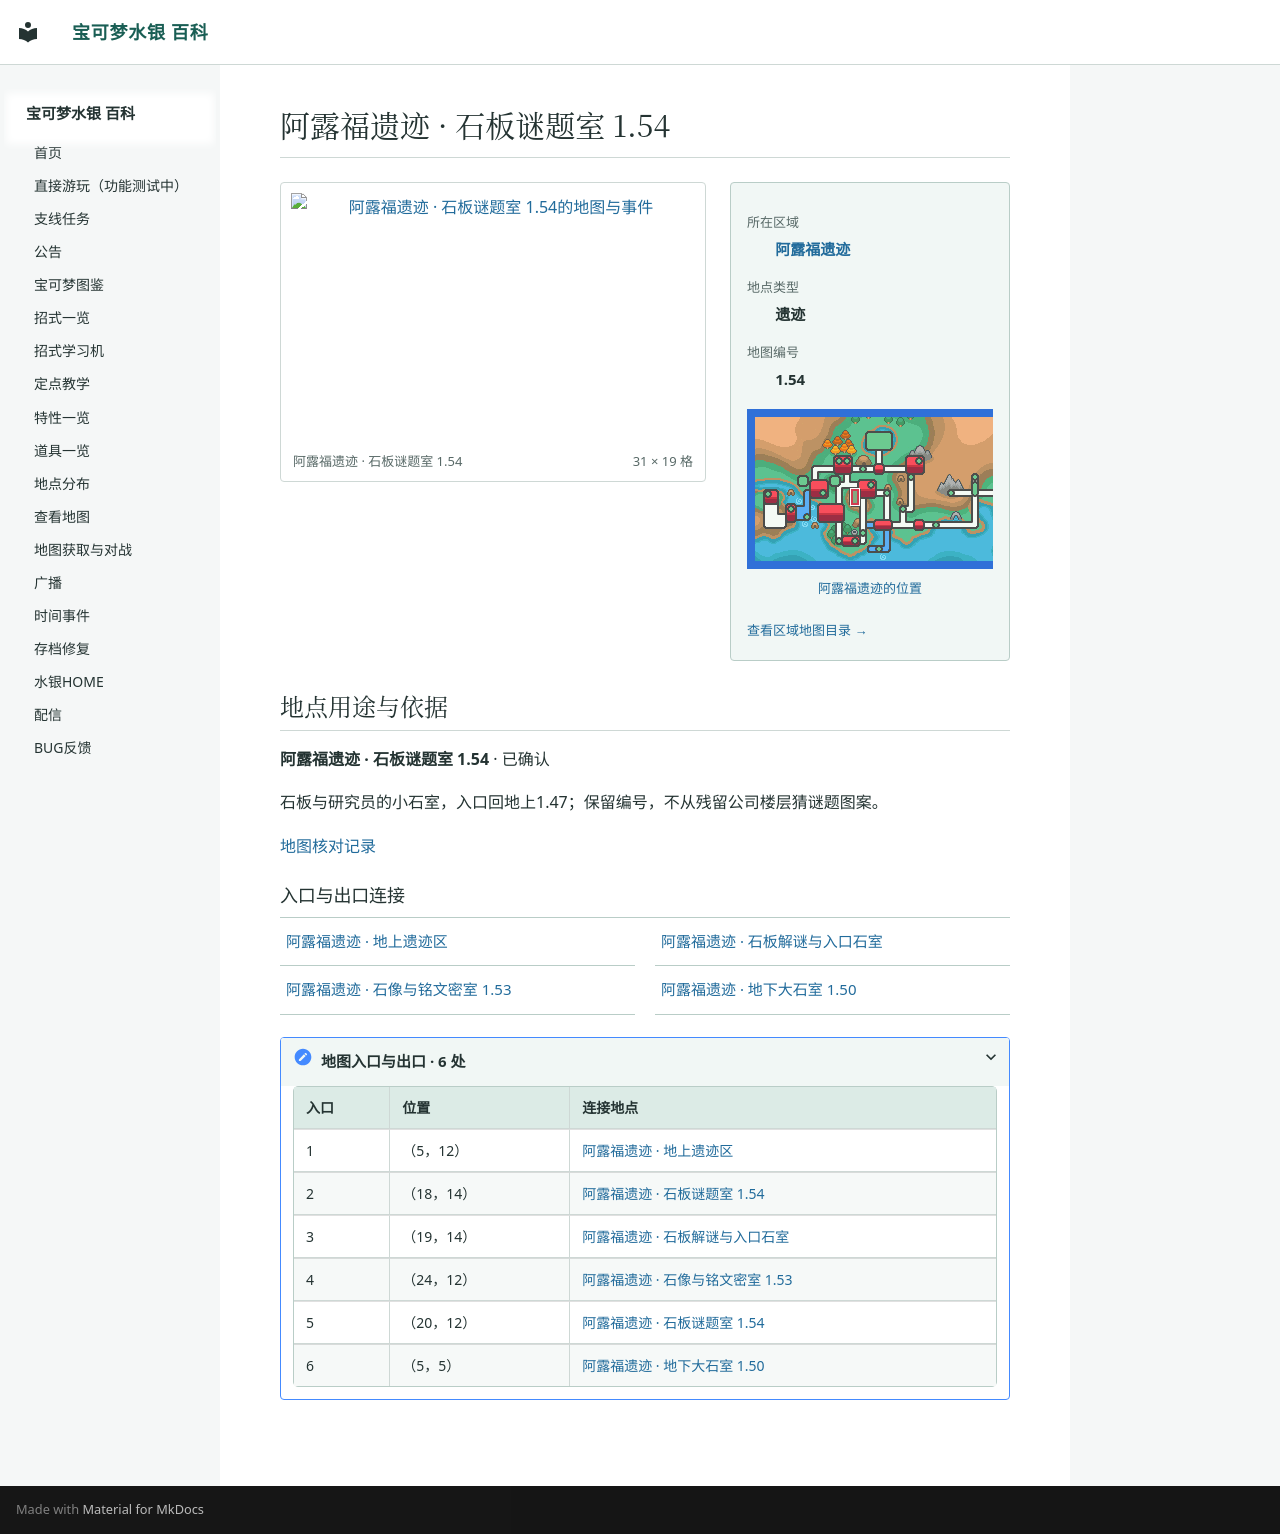

repository: Sum-Light/azoth-wiki · page: locations/map_1_54/index.html · generator: mkdocs

# 阿露福遗迹 · 石板谜题室 1.54

<!-- location-atlas:start -->

<div class="loc-profile" data-location-map="1.54">
<div class="loc-profile-layout">
<div class="loc-main-map">
<a class="loc-image-link" href="../../locations/atlas/maps/map_1_54.png" target="_blank" rel="noopener">
<img src="../../locations/atlas/maps/map_1_54.png" alt="阿露福遗迹 · 石板谜题室 1.54的地图与事件" loading="lazy" width="496" height="304"></a>
<div class="loc-map-caption"><span>阿露福遗迹 · 石板谜题室 1.54</span><span>31 × 19 格</span></div>
</div>
<aside class="loc-facts">
<dl><dt>所在区域</dt><dd><a href="../atlas/?sec=134">阿露福遗迹</a></dd><dt>地点类型</dt><dd>遗迹</dd><dt>地图编号</dt><dd>1.54</dd></dl>
<a class="loc-world-preview" href="../atlas/?sec=134" aria-label="阿露福遗迹在大地图上的位置">
<span class="loc-world-canvas"><img src="../worldmap.png" alt="世界地图" loading="lazy">
<span class="loc-world-mark" style="left:23.4247%;top:31.2125%;width:1.5629%;height:6.2500%"></span>
</span></a>
<a class="loc-world-label" href="../atlas/?sec=134">阿露福遗迹的位置</a>
<a class="loc-atlas-return" href="../atlas/?sec=134">查看区域地图目录 &rarr;</a>
</aside>
</div>
<section class="loc-identity" aria-labelledby="map-identity">
<h2 id="map-identity">地点用途与依据</h2>
<p><strong>阿露福遗迹 · 石板谜题室 1.54</strong> · 已确认</p>
<p>石板与研究员的小石室，入口回地上1.47；保留编号，不从残留公司楼层猜谜题图案。</p>
<a href="../map_review/">地图核对记录</a>
</section>
<h3>入口与出口连接</h3>
<nav class="loc-neighbors" aria-label="出入口连接地点">
<div><a href="../map_1_47/">阿露福遗迹 · 地上遗迹区</a></div>
<div><a href="../map_1_48/">阿露福遗迹 · 石板解谜与入口石室</a></div>
<div><a href="../map_1_53/">阿露福遗迹 · 石像与铭文密室 1.53</a></div>
<div><a href="../map_1_50/">阿露福遗迹 · 地下大石室 1.50</a></div>
</nav>
<details class="loc-entrances"><summary>地图入口与出口 · 6 处</summary>
<div class="loc-table-scroll"><table><thead><tr><th>入口</th><th>位置</th><th>连接地点</th></tr></thead><tbody>
<tr><td>1</td><td>（5，12）</td><td><a href="../map_1_47/">阿露福遗迹 · 地上遗迹区</a></td></tr>
<tr><td>2</td><td>（18，14）</td><td><a href="../map_1_54/">阿露福遗迹 · 石板谜题室 1.54</a></td></tr>
<tr><td>3</td><td>（19，14）</td><td><a href="../map_1_48/">阿露福遗迹 · 石板解谜与入口石室</a></td></tr>
<tr><td>4</td><td>（24，12）</td><td><a href="../map_1_53/">阿露福遗迹 · 石像与铭文密室 1.53</a></td></tr>
<tr><td>5</td><td>（20，12）</td><td><a href="../map_1_54/">阿露福遗迹 · 石板谜题室 1.54</a></td></tr>
<tr><td>6</td><td>（5，5）</td><td><a href="../map_1_50/">阿露福遗迹 · 地下大石室 1.50</a></td></tr>
</tbody></table></div></details>
</div>

<!-- location-atlas:end -->
